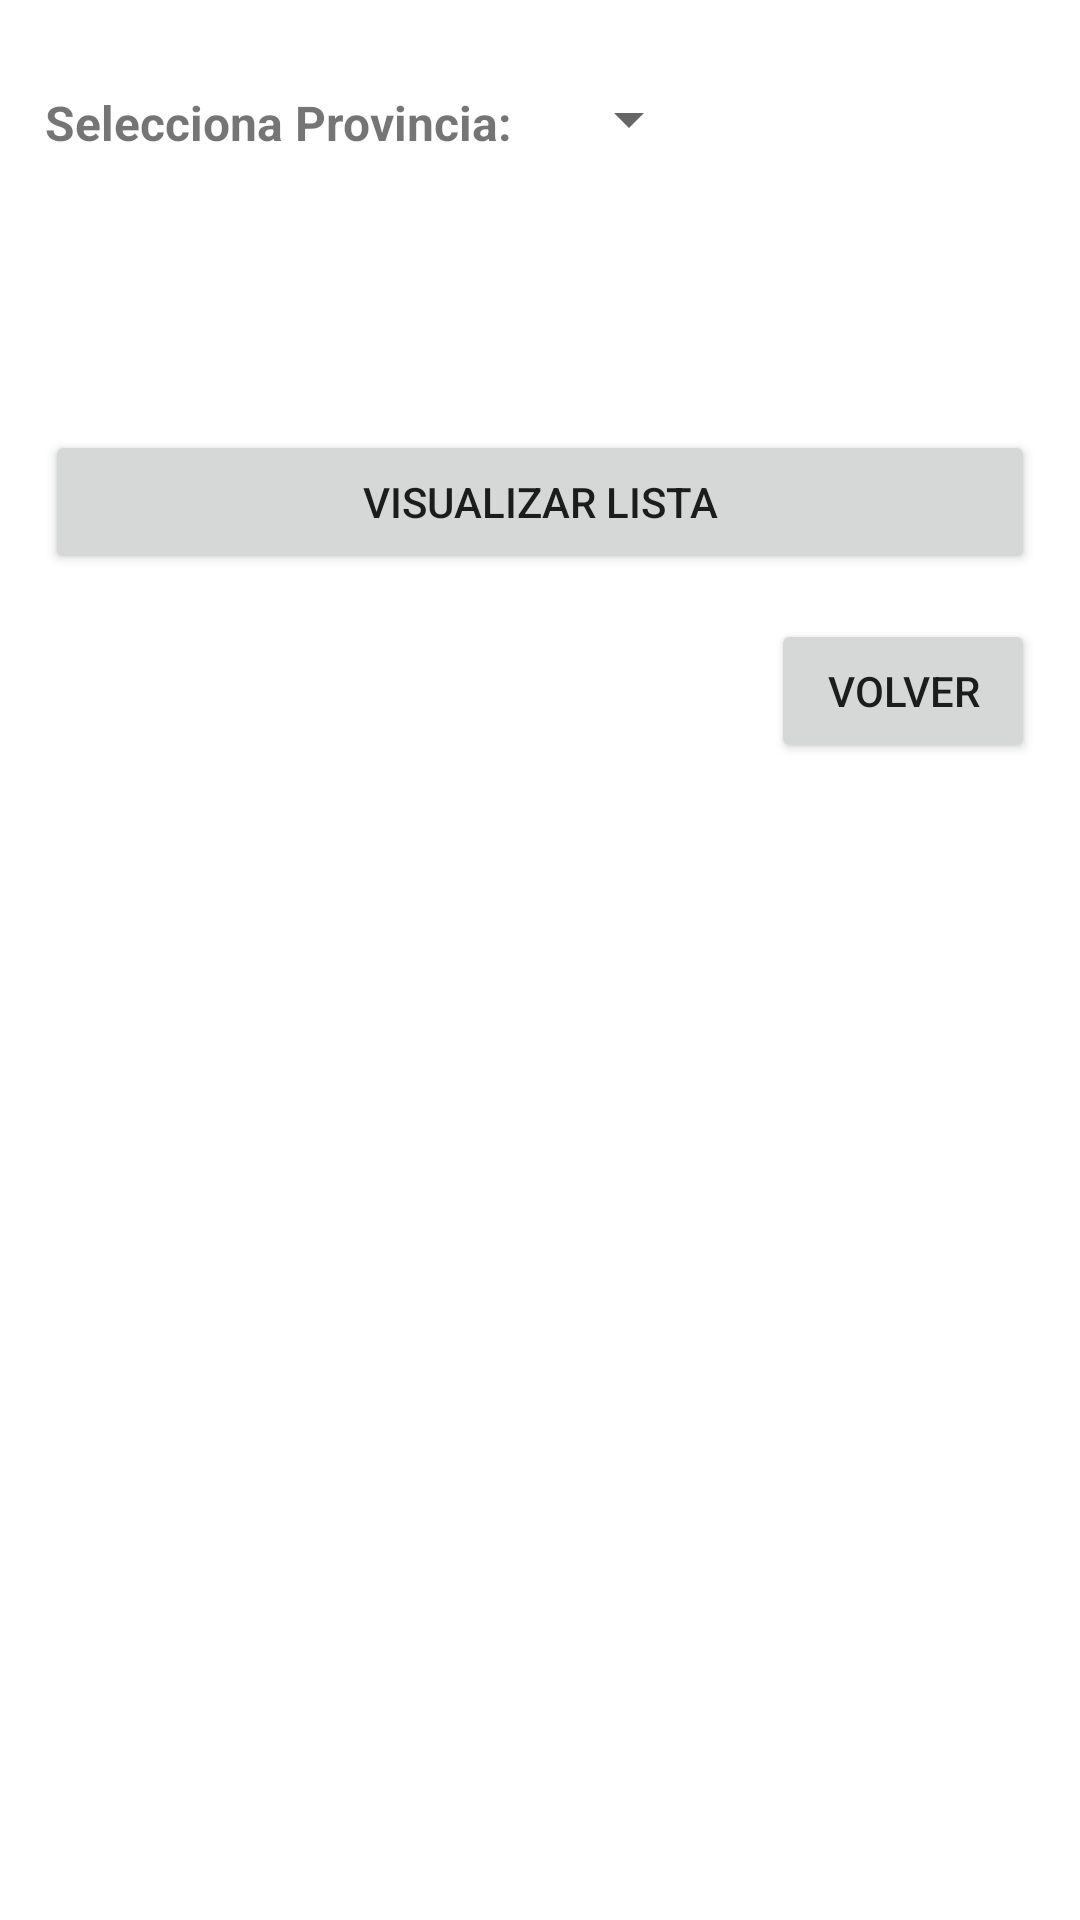

Produce the Android XML layout that renders to this screen, including the resource entries it uses.
<!-- AndroidManifest.xml: application theme Theme.ExamenPROM_EV1 -->
<!-- res/layout/activity_localidades.xml -->
<?xml version="1.0" encoding="utf-8"?>
<androidx.constraintlayout.widget.ConstraintLayout xmlns:android="http://schemas.android.com/apk/res/android"
    xmlns:app="http://schemas.android.com/apk/res-auto"
    xmlns:tools="http://schemas.android.com/tools"
    android:layout_width="match_parent"
    android:layout_height="match_parent"
    tools:context=".ActividadLocalidades">


    <TextView
        android:id="@+id/lblProvincia"
        android:layout_width="wrap_content"
        android:layout_height="wrap_content"
        android:text="Selecciona Provincia:"
        style="@style/Subtitulo"
        android:layout_marginTop="30dp"
        android:layout_marginLeft="15dp"
        app:layout_constraintLeft_toLeftOf="parent"
        app:layout_constraintTop_toTopOf="parent"/>

    <Spinner
        android:id="@+id/spinnerLoc"
        android:layout_width="wrap_content"
        android:layout_height="wrap_content"
        android:layout_marginLeft="15dp"
        app:layout_constraintBottom_toBottomOf="@+id/lblProvincia"
        app:layout_constraintStart_toEndOf="@+id/lblProvincia" />


    
    <TextView
        android:id="@+id/lblUbicacion"
        android:layout_width="wrap_content"
        android:layout_height="wrap_content"
        android:text="Selecciona Ubicacion:"
        style="@style/Subtitulo"
        android:visibility="invisible"
        android:layout_marginLeft="15dp"
        android:layout_marginTop="35dp"
        app:layout_constraintLeft_toLeftOf="parent"
        app:layout_constraintTop_toBottomOf="@id/lblProvincia"/>



    <RadioGroup
        android:id="@+id/rdGroup"
        android:layout_width="wrap_content"
        android:layout_height="wrap_content"
        android:orientation="horizontal"
        android:visibility="invisible"
        app:layout_constraintBottom_toBottomOf="@+id/lblUbicacion"
        app:layout_constraintStart_toEndOf="@+id/lblUbicacion"
        app:layout_constraintTop_toBottomOf="@+id/lblUbicacion">

        <RadioButton
            android:id="@+id/rdCosta"
            android:layout_width="wrap_content"
            android:layout_height="wrap_content"
            android:text="Costa" />

        <RadioButton
            android:id="@+id/rdInterior"
            android:layout_width="match_parent"
            android:layout_height="wrap_content"
            android:text="Interior"
            android:checked="true"
            />
    </RadioGroup>



    <Button
        android:id="@+id/btnVisualizar"
        android:layout_width="match_parent"
        android:layout_height="wrap_content"
        android:text="Visualizar Lista"
        android:layout_marginLeft="15dp"
        android:layout_marginRight="15dp"
        android:layout_marginTop="35dp"
        app:layout_constraintTop_toBottomOf="@id/lblUbicacion"
        app:layout_constraintLeft_toLeftOf="parent"/>

    <Button
        android:id="@+id/btnVolver"
        android:layout_width="wrap_content"
        android:layout_height="wrap_content"
        android:layout_margin="15dp"
        android:text="Volver"
        app:layout_constraintEnd_toEndOf="parent"
        app:layout_constraintTop_toBottomOf="@+id/btnVisualizar" />


</androidx.constraintlayout.widget.ConstraintLayout>
<!-- resources referenced by this layout -->
<resources>
  <style name="Subtitulo">
          <item name="android:textSize">16dp</item>
          <item name="android:textStyle">bold</item>
      </style>
  <style name="Theme.ExamenPROM_EV1" parent="Theme.MaterialComponents.DayNight.DarkActionBar">
          
          <item name="colorPrimary">@color/purple_500</item>
          <item name="colorPrimaryVariant">@color/purple_700</item>
          <item name="colorOnPrimary">@color/white</item>
          
          <item name="colorSecondary">@color/teal_200</item>
          <item name="colorSecondaryVariant">@color/teal_700</item>
          <item name="colorOnSecondary">@color/black</item>
          
          <item name="android:statusBarColor" tools:targetApi="l">?attr/colorPrimaryVariant</item>
          
      </style>
  <!-- not gathered from this repository: default colours our renderer supplied (Android Studio template values) -->
  <color name="purple_500">#FF6200EE</color>
  <color name="purple_700">#FF3700B3</color>
  <color name="teal_200">#FF03DAC5</color>
  <color name="teal_700">#FF018786</color>
  <color name="black">#FF000000</color>
  <color name="white">#FFFFFFFF</color>
</resources>
